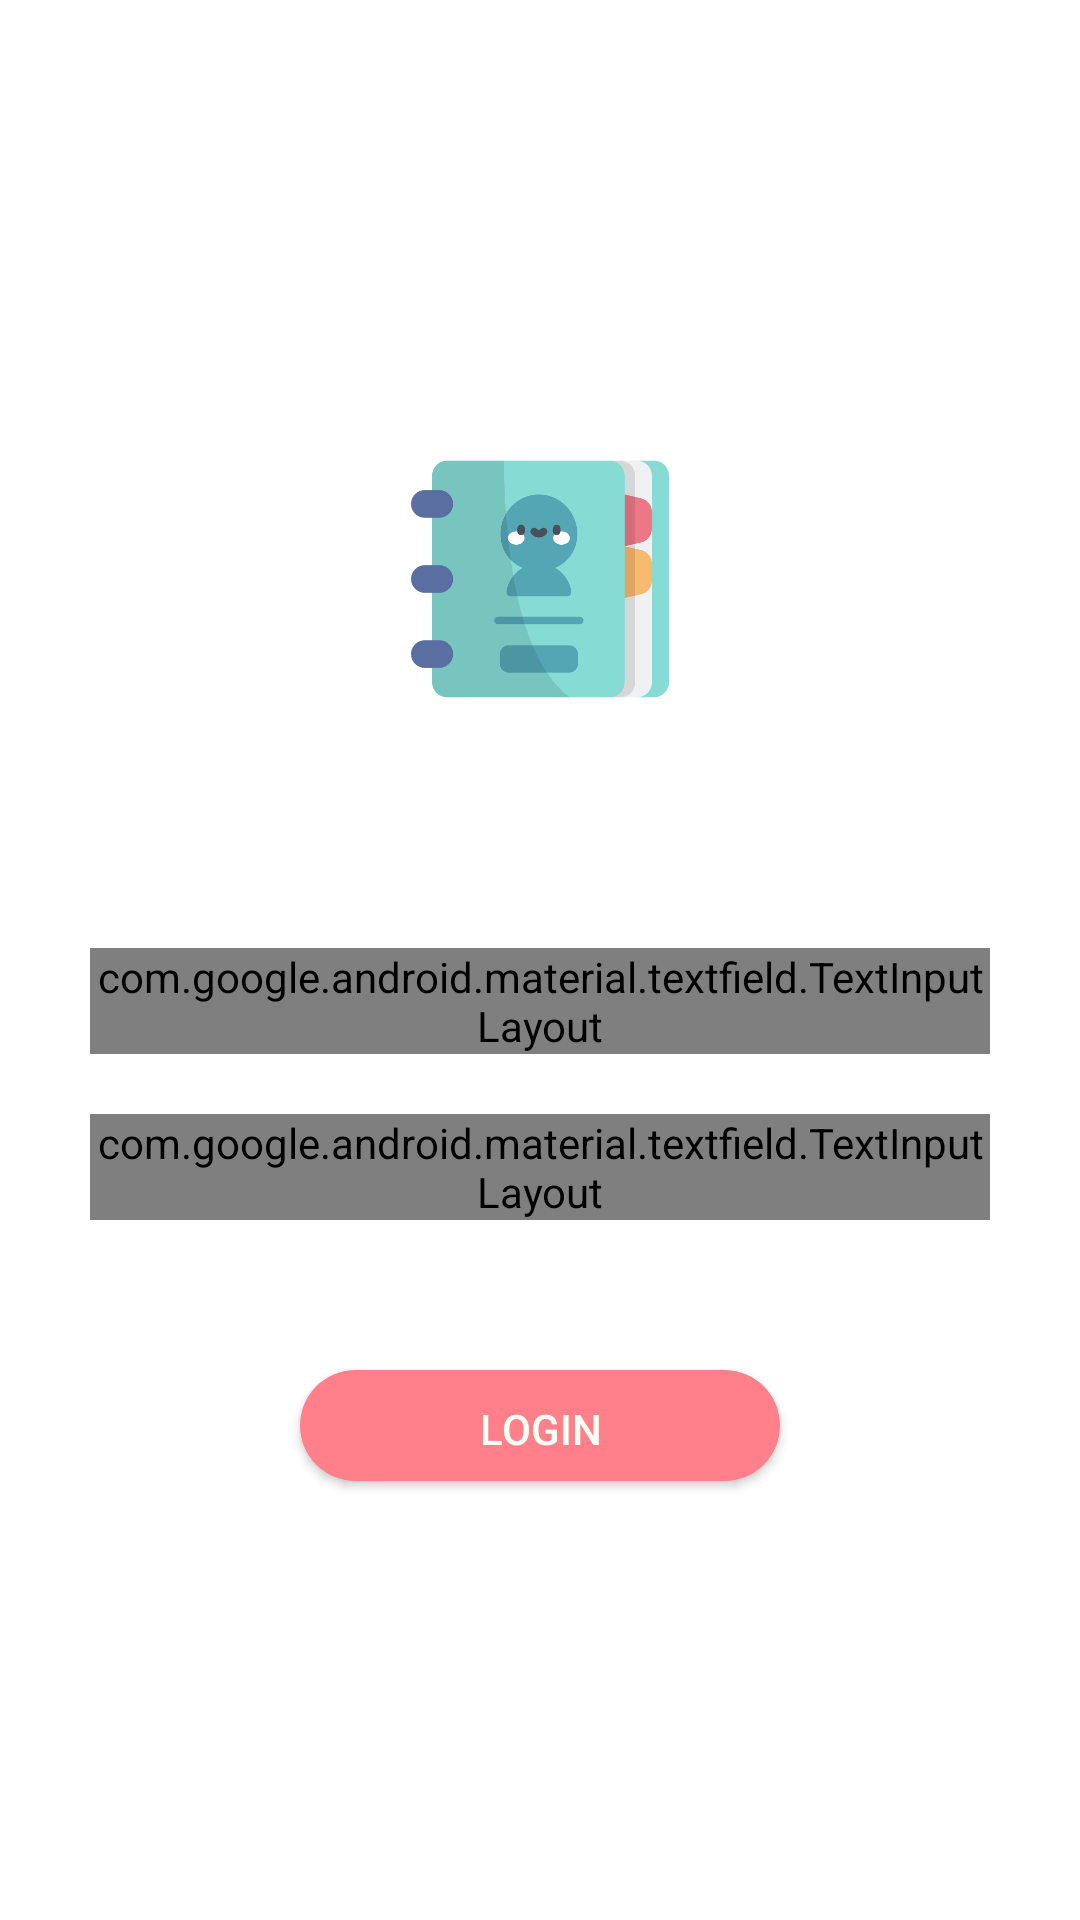

Android layout source for this screen:
<!-- AndroidManifest.xml: application theme AppTheme -->
<!-- res/layout/content_login.xml -->
<?xml version="1.0" encoding="utf-8"?>
<LinearLayout xmlns:android="http://schemas.android.com/apk/res/android"
    xmlns:app="http://schemas.android.com/apk/res-auto"
    xmlns:tools="http://schemas.android.com/tools"
    android:layout_width="match_parent"
    android:layout_height="match_parent"
    android:orientation="vertical"
    app:layout_behavior="@string/appbar_scrolling_view_behavior"
    android:background="@color/colorRealWhite"
    tools:context=".Login"
    tools:showIn="@layout/activity_login">

    <ImageView
        android:id="@+id/imageView"
        android:layout_width="match_parent"
        android:layout_height="86dp"
        android:layout_marginTop="150dp"
        android:adjustViewBounds="false"
        android:cropToPadding="false"
        app:srcCompat="@mipmap/freepik_agenda" />

    <LinearLayout
        android:layout_width="match_parent"
        android:layout_height="wrap_content"
        android:layout_marginLeft="30dp"
        android:layout_marginRight="30dp"
        android:layout_marginTop="80dp"
        android:orientation="vertical">


        <android.support.design.widget.TextInputLayout
            android:hint="@string/usernameLabel"
            android:layout_width="match_parent"
            android:layout_height="wrap_content"
            android:theme="@style/LoginTextInputLayoutStyle"
            style="@style/Widget.MaterialComponents.TextInputLayout.OutlinedBox"
            >
            
            <android.support.design.widget.TextInputEditText
                android:id="@+id/username"
                android:layout_width="match_parent"
                android:layout_height="wrap_content"
                android:ems="10"
                android:inputType="textPersonName" />

        </android.support.design.widget.TextInputLayout>



    </LinearLayout>

    <LinearLayout
        android:layout_width="match_parent"
        android:layout_height="wrap_content"
        android:layout_marginLeft="30dp"
        android:layout_marginRight="30dp"
        android:layout_marginTop="20dp"
        android:orientation="vertical">

        <android.support.design.widget.TextInputLayout
            android:hint="@string/passwordLabel"
            android:layout_width="match_parent"
            android:layout_height="wrap_content"
            android:theme="@style/LoginTextInputLayoutStyle"
            style="@style/Widget.MaterialComponents.TextInputLayout.OutlinedBox"
            >

            <android.support.design.widget.TextInputEditText
                android:id="@+id/password"
                android:layout_width="match_parent"
                android:layout_height="wrap_content"
                android:ems="10"
                android:inputType="textPassword" />

        </android.support.design.widget.TextInputLayout>


    </LinearLayout>

    <Button
        android:id="@+id/login_submit"
        android:layout_width="match_parent"
        android:layout_height="37dp"
        android:layout_marginLeft="100dp"
        android:layout_marginRight="100dp"
        android:layout_marginTop="50dp"
        android:background="@drawable/button_round"
        android:text="@string/login"
        android:textColor="@color/colorWhite"
        tools:text="@string/login" />

</LinearLayout>
<!-- res/layout/activity_login.xml (included above) -->
<?xml version="1.0" encoding="utf-8"?>
<android.support.design.widget.CoordinatorLayout xmlns:android="http://schemas.android.com/apk/res/android"
    xmlns:app="http://schemas.android.com/apk/res-auto"
    xmlns:tools="http://schemas.android.com/tools"
    android:layout_width="match_parent"
    android:layout_height="match_parent"
    tools:context=".Login">

    <android.support.design.widget.AppBarLayout
        android:layout_width="match_parent"
        android:layout_height="wrap_content"
        android:theme="@style/AppTheme.AppBarOverlay">

    </android.support.design.widget.AppBarLayout>

    <include layout="@layout/content_login" />


</android.support.design.widget.CoordinatorLayout>
<!-- resources referenced by this layout -->
<resources>
  <color name="colorRealWhite">#FFFFFF</color>
  <color name="colorWhite">#FBFFF4</color>
  <!-- drawable button_round (drawable) -->
  <?xml version="1.0" encoding="utf-8"?>
  <selector xmlns:android="http://schemas.android.com/apk/res/android">
  
  
      <item android:state_pressed="true">
          <shape>
              <solid
                  android:color="@color/colorHighlightDark"/>
              
                  
                  
              <corners
                  android:radius="20dp"/>
              <padding
                  android:bottom="10dp"
                  android:left="10dp"
                  android:right="10dp"
                  android:top="10dp"/>
          </shape>
  
      </item>
  
      <item>
          <shape>
              <solid
                  android:color="@color/colorHighlight"/>
              
                  
                  
              <corners
                  android:radius="20dp"/>
              <padding
                  android:bottom="10dp"
                  android:left="10dp"
                  android:right="10dp"
                  android:top="10dp"/>
          </shape>
      </item>
  </selector>
  <!-- mipmap freepik_agenda: png bitmap (mipmap-xxxhdpi, 20525 bytes) -->
  <string name="login">Login</string>
  <string name="passwordLabel">Password</string>
  <string name="usernameLabel">Username</string>
  <style name="AppTheme.AppBarOverlay" parent="ThemeOverlay.AppCompat.Dark.ActionBar" />
  <style name="LoginTextInputLayoutStyle" parent="Widget.MaterialComponents.TextInputLayout.OutlinedBox">
          <item name="colorControlActivated">@color/colorPrimary</item>
      </style>
  <style name="AppTheme" parent="Theme.AppCompat.Light.DarkActionBar">
          
          <item name="colorPrimary">@color/colorPrimary</item>
          <item name="colorPrimaryDark">@color/colorPrimaryDark</item>
          <item name="colorAccent">@color/colorAccent</item>
          <item name="colorControlActivated">@color/colorAccentDark</item>
          <item name="android:windowBackground">@color/colorMainBackground</item>
  
          <item name="android:datePickerDialogTheme">@style/DialogTheme</item>
      </style>
  <color name="colorHighlightDark">#BA5E65</color>
  <color name="colorHighlight">#FF808A</color>
  <color name="colorPrimary">#665B7A</color>
  <color name="colorPrimaryDark">#413A4E</color>
  <color name="colorAccent">#87EDD4</color>
  <color name="colorAccentDark">#57CCAE</color>
  <color name="colorMainBackground">#EAEAED</color>
  <style name="DialogTheme" parent="Theme.AppCompat.Light.Dialog">
          <item name="colorAccent">@color/colorAccentDark</item>
      </style>
</resources>
